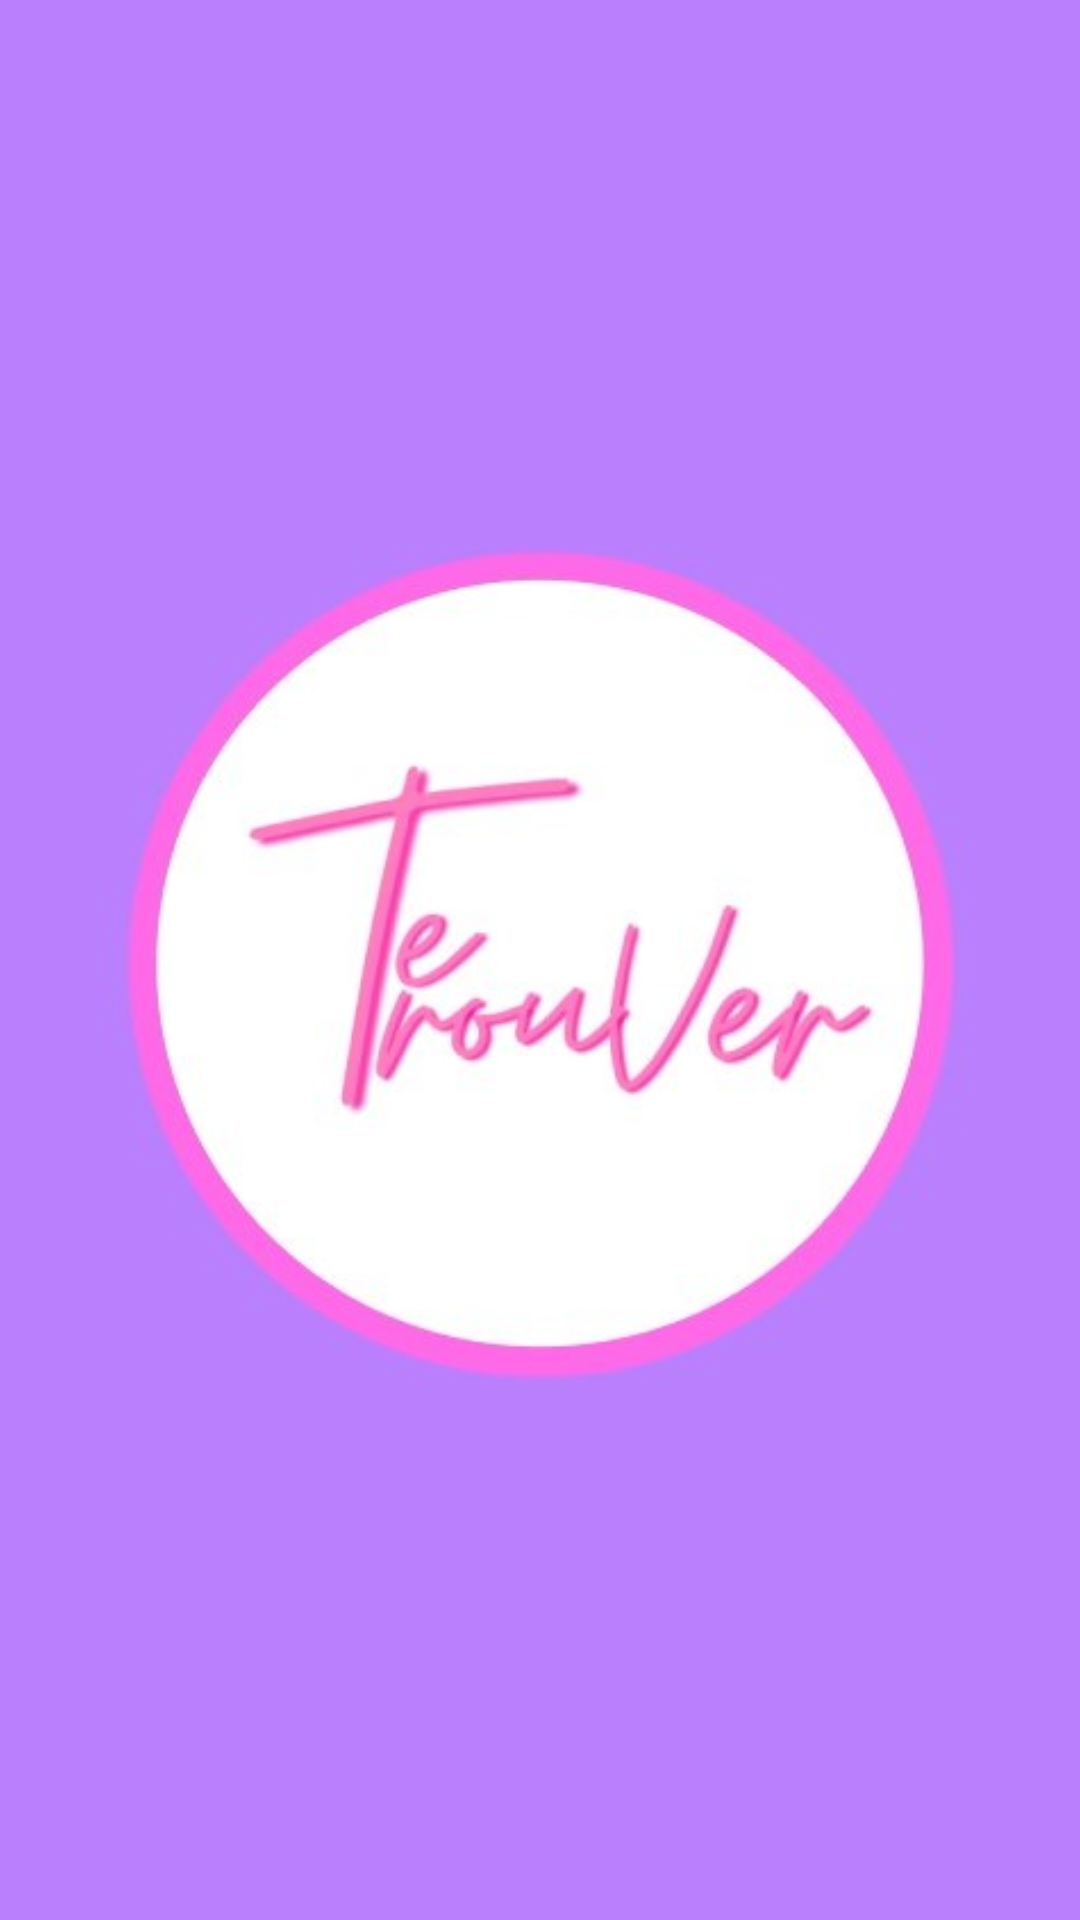

Reconstruct the res/layout file that produces this screen, plus the resources it refers to.
<!-- AndroidManifest.xml: application theme Theme.FlyingDutchman -->
<!-- res/layout/activity_splash_screen.xml -->
<?xml version="1.0" encoding="utf-8"?>
<androidx.constraintlayout.widget.ConstraintLayout xmlns:android="http://schemas.android.com/apk/res/android"
    xmlns:app="http://schemas.android.com/apk/res-auto"
    xmlns:tools="http://schemas.android.com/tools"
    android:layout_width="match_parent"
    android:layout_height="match_parent"
    android:background="@color/Ungu"
    tools:context=".SplashScreenActivity">

    <ImageView
        android:contentDescription="@string/app_name"
        android:id="@+id/imageView"
        android:layout_width="300dp"
        android:layout_height="300dp"
        android:src="@drawable/logo_troufer"
        app:layout_constraintBottom_toBottomOf="parent"
        app:layout_constraintEnd_toEndOf="parent"
        app:layout_constraintStart_toStartOf="parent"
        app:layout_constraintTop_toTopOf="parent" />
</androidx.constraintlayout.widget.ConstraintLayout>
<!-- resources referenced by this layout -->
<resources>
  <color name="Ungu">#B97FFD</color>
  <!-- drawable logo_troufer: jpg bitmap (drawable, 16844 bytes) -->
  <string name="app_name">Flying Dutchman</string>
  <style name="Theme.FlyingDutchman" parent="Theme.AppCompat.DayNight.NoActionBar">
          
          <item name="colorPrimary">@color/purple_500</item>
          <item name="colorPrimaryVariant">@color/purple_700</item>
          <item name="colorOnPrimary">@color/white</item>
          
          <item name="colorSecondary">@color/teal_200</item>
          <item name="colorSecondaryVariant">@color/teal_700</item>
          <item name="colorOnSecondary">@color/black</item>
          
          <item name="android:statusBarColor">?attr/colorPrimaryVariant</item>
          
      </style>
  <color name="purple_500">#FF6200EE</color>
  <color name="purple_700">#FF3700B3</color>
  <color name="white">#FFFFFFFF</color>
  <color name="teal_200">#FF03DAC5</color>
  <color name="teal_700">#FF018786</color>
  <color name="black">#FF000000</color>
</resources>
